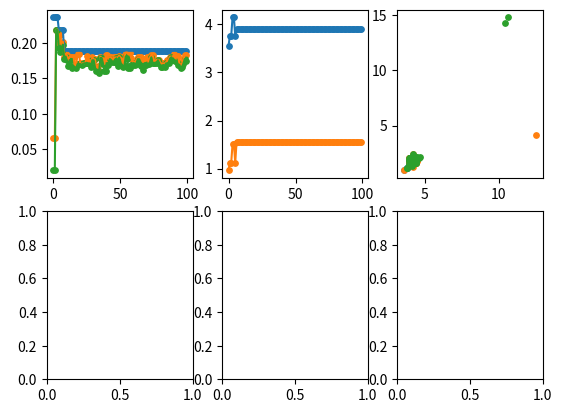

Write the Python code that produced this figure.
import matplotlib.pyplot as plt
import numpy as np

variant = 9
np.random.seed(variant)
c_const = np.random.uniform(0.5, 1.5)
steps_count = 100

class Task:
    def __init__(self):
        #   1. Исходные данные
        self.x1_first = np.random.uniform(0, 25, 9)
        self.x2_first = np.random.uniform(0, 25, 9)
        self.y_first = np.zeros(9)
        
        #   2. Мутация
        # [0] = 4, [1] = 5, [2] = 6, [3] = 7, [4] = 8, [5] = 9
        self.x1_rand = np.random.uniform(0, 1, (6, steps_count))
        self.x1_mut_cf = np.random.uniform(0.4, 0.7)
        self.x2_rand = np.random.uniform(0, 1, (6, steps_count))
        self.x2_mut_cf = np.random.uniform(0.4, 0.7)
        
        #   3. Хромосомы потомков, сформированных из родительских хромосом
        # [0] = 1, [1] = 2, [2] = 3, [3] = 4, [4] = 5, [5] = 6, [6] = 7, [7] = 8, [8] = 9
        self.x1 = np.zeros((9, steps_count))
        self.x2 = np.zeros((9, steps_count))
        self.y = np.zeros((9, steps_count))
        self.r = np.zeros((9, steps_count))
        self.x1_class = np.zeros((3, steps_count))
        self.x2_class = np.zeros((3, steps_count))
        self.y_class = np.zeros((3, steps_count))
    # RANK.EQ
    def rank_y(self, row, ind):
        arr = np.zeros(9)
        for i in range(0, 9):
            arr[i] = self.y[i][row]
        val = arr[ind]
        arr = np.sort(arr)
        arr = arr[::-1]
        for i in range(0, 9):
            if arr[i] == val:
                return i
        return 0
    def solve(self):
        #   Отличается по листу
        for i in range(0, 9):
            self.y_first[i] = self.x1_first[i] / ((pow(self.x1_first[i], 2))+(2*pow(self.x2_first[i], 2))+c_const)
        #   Первая итерация
        for i in range(0, 9):
            self.x1[i][0] = self.x1_first[i]
            self.x2[i][0] = self.x2_first[i]
            self.y[i][0] = self.y_first[i]
        for i in range(0, 9):
            self.r[i][0] = self.rank_y(0, i)
        for j in range(0, 3):
            # x1
            for i in range(0, 9):
                if self.r[i][0] == j:
                    self.x1_class[j][0] = self.x1[i][0]
            # x2
            for i in range(0, 9):
                if self.r[i][0] == j:
                    self.x2_class[j][0] = self.x2[i][0]
            # x3
            for i in range(0, 9):
                if self.r[i][0] == j:
                    self.y_class[j][0] = self.y[i][0]
        #   Все последующие итерации
        for i in range(1, steps_count):
            # x1
            for j in range(0, 3):
                self.x1[j][i] = self.x1_class[j][i-1]
            for j in range(3, 6):
                self.x1[j][i] = self.x1_class[j%3][i-1] + (self.x1_rand[j-3][i]*self.x1_mut_cf)
            for j in range(6, 9):
                self.x1[j][i] = self.x1_class[j%3][i-1] + (self.x1_rand[j-3][i]*self.x2_mut_cf)
            # x2
            for j in range(0, 3):
                self.x2[j][i] = self.x2_class[j][i-1]
            for j in range(3, 6):
                self.x2[j][i] = self.x2_class[j%3][i-1] + (self.x2_rand[j-3][i]*self.x1_mut_cf)
            for j in range(6, 9):
                self.x2[j][i] = self.x2_class[j%3][i-1] + (self.x2_rand[j-3][i]*self.x2_mut_cf)
            # x3
            for j in range(0, 9):
                self.y[j][i] = (self.x1[j][i-1])/(pow(self.x1[j][i-1], 2) + (2 * pow(self.x2[j][i-1], 2) + c_const))
            # r
            for j in range(0, 9):
                self.r[j][i] = self.rank_y(i, j)
            for j in range(0, 3):
                # x1
                for k in range(0, 9):
                    if self.r[k][i] == j:
                        self.x1_class[j][i] = self.x1[k][i]
                # x2
                for k in range(0, 9):
                    if self.r[k][i] == j:
                        self.x2_class[j][i] = self.x2[k][i]
                # x3
                for k in range(0, 9):
                    if self.r[k][i] == j:
                        self.y_class[j][i] = self.y[k][i]

if __name__ == "__main__":
    t = Task()
    t.solve()
    figure, axis = plt.subplots(2, 3)

    axis[0, 0].scatter(np.arange(steps_count), t.y_class[0], s=15)
    axis[0, 0].plot(np.arange(steps_count), t.y_class[0])
    axis[0, 0].scatter(np.arange(steps_count), t.y_class[1], s=15)
    axis[0, 0].plot(np.arange(steps_count), t.y_class[1])
    axis[0, 0].scatter(np.arange(steps_count), t.y_class[2], s=15)
    axis[0, 0].plot(np.arange(steps_count), t.y_class[2])

    axis[0, 1].scatter(np.arange(steps_count), t.x1_class[0], s=15)
    axis[0, 1].plot(np.arange(steps_count), t.x1_class[0])
    axis[0, 1].scatter(np.arange(steps_count), t.x2_class[0], s=15)
    axis[0, 1].plot(np.arange(steps_count), t.x2_class[0])

    axis[0, 2].scatter(t.x1_class[0], t.x2_class[0], s=15)
    axis[0, 2].scatter(t.x1_class[1], t.x2_class[1], s=15)
    axis[0, 2].scatter(t.x1_class[2], t.x2_class[2], s=15)

    #axis[1, 0].scatter(np.arange(steps_count), t.y_class[0], s=15)
    #axis[1, 0].plot(np.arange(steps_count), t.y_class[0])
    #axis[1, 0].scatter(np.arange(steps_count), t.y_class[1], s=15)
    #axis[1, 0].plot(np.arange(steps_count), t.y_class[1])
    #axis[1, 0].scatter(np.arange(steps_count), t.y_class[2], s=15)
    #axis[1, 0].plot(np.arange(steps_count), t.y_class[2])
#
    #axis[1, 1].scatter(np.arange(steps_count), t.x1_class[0], s=15)
    #axis[1, 1].plot(np.arange(steps_count), t.x1_class[0])
    #axis[1, 1].scatter(np.arange(steps_count), t.x2_class[0], s=15)
    #axis[1, 1].plot(np.arange(steps_count), t.x2_class[0])
#
    #axis[1, 2].scatter(t.x1_class[0], t.x2_class[0], s=15)
    #axis[1, 2].scatter(t.x1_class[1], t.x2_class[1], s=15)
    #axis[1, 2].scatter(t.x1_class[2], t.x2_class[2], s=15)
    
    plt.show()